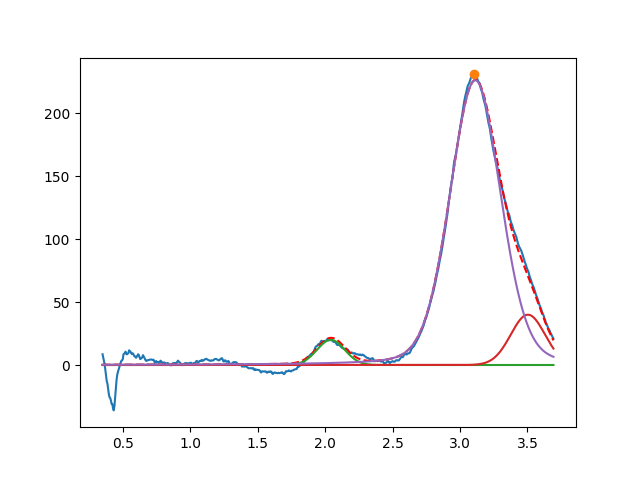

Values plotted in this chart, from the file beside it:
2.042505345557655616e+00, 2.000001930823857776e+01, 2.418823669399168264e-01, 9.999992669162897085e-01
3.503389485118399094e+00, 3.999999999884248325e+01, 2.981449256733980646e-01, 9.999998468200134161e-01
3.113334998951440280e+00, 2.263926977541439953e+02, 4.417032854136150322e-01, 8.270453827937144231e-01
